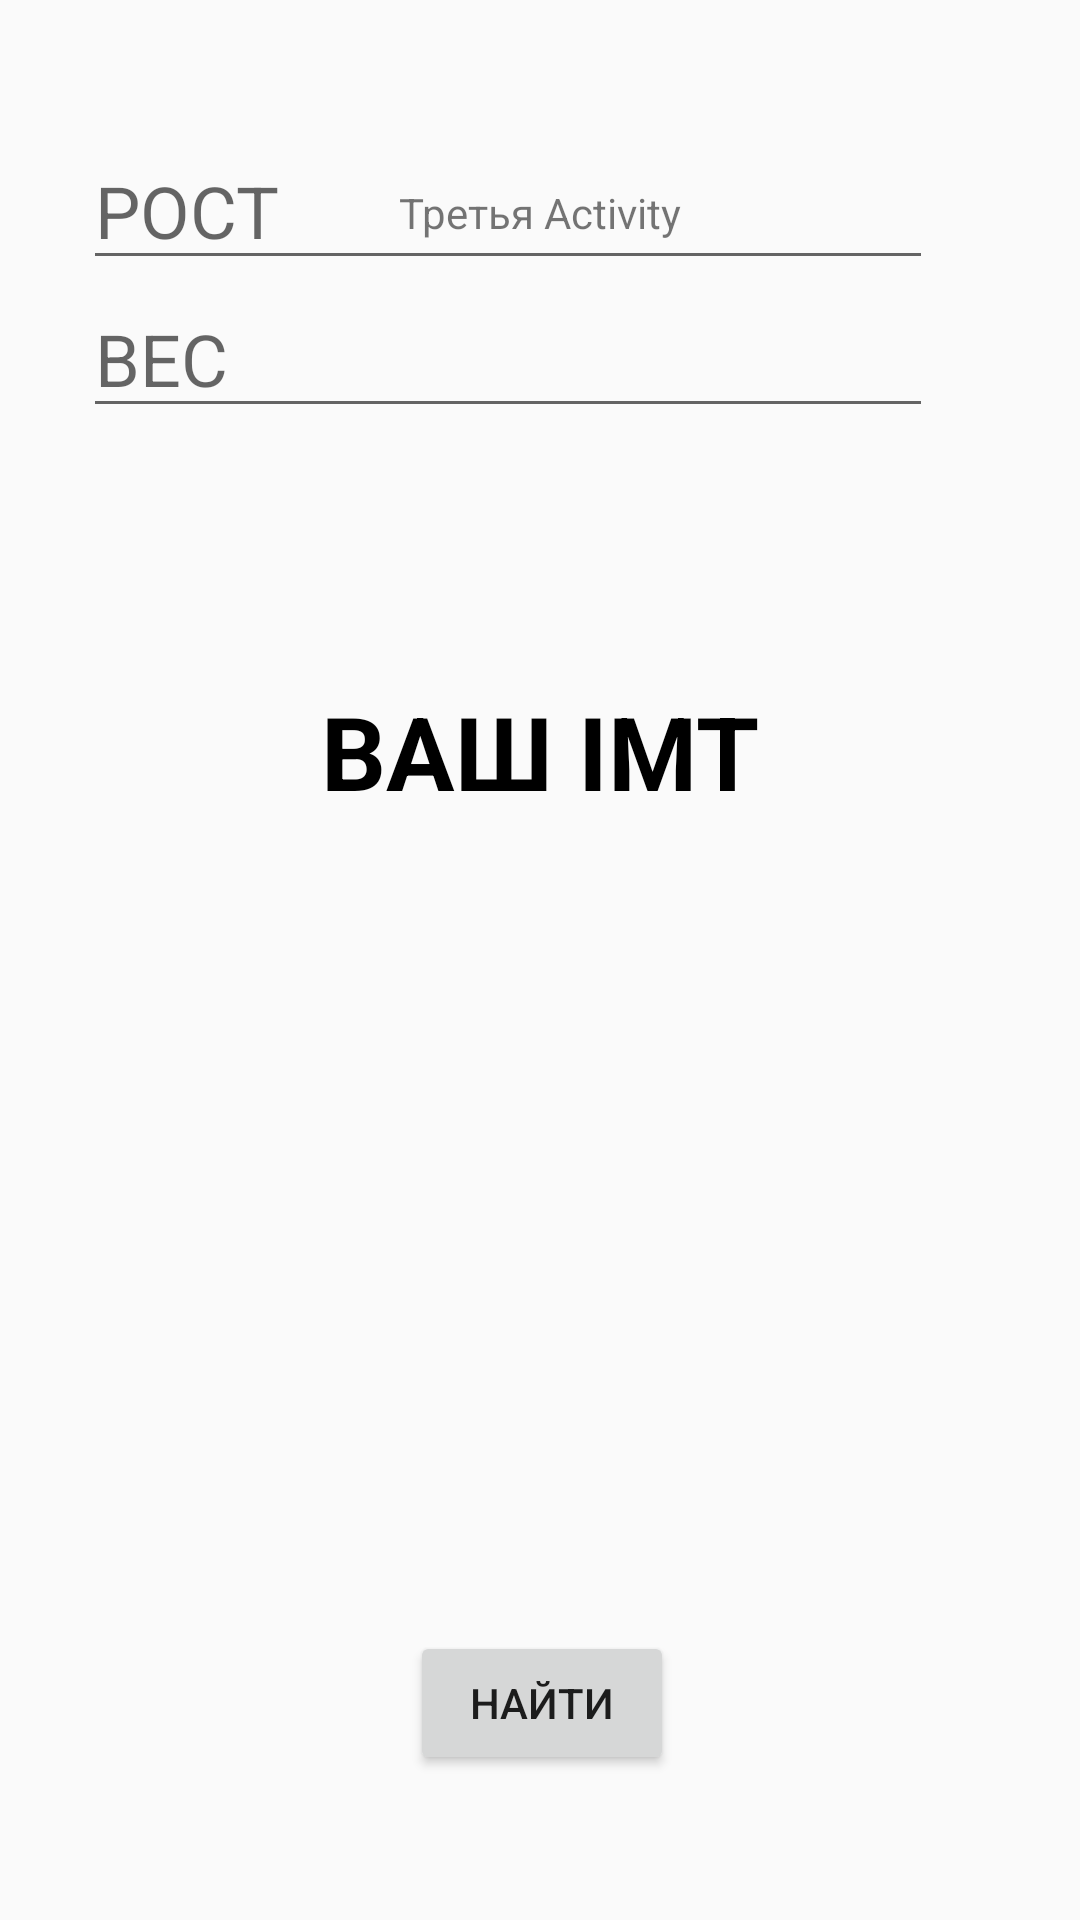

Android layout source for this screen:
<!-- AndroidManifest.xml: application theme Theme.3act -->
<!-- res/layout/main3.xml -->
<?xml version="1.0" encoding="utf-8"?>
<android.support.constraint.ConstraintLayout xmlns:android="http://schemas.android.com/apk/res/android"
    xmlns:app="http://schemas.android.com/apk/res-auto"
    xmlns:tools="http://schemas.android.com/tools"
    android:layout_width="match_parent"
    android:layout_height="match_parent"
    tools:context="com.example.a3act.MainActivity">

    <TextView
        android:id="@+id/textView6"
        android:layout_width="wrap_content"
        android:layout_height="wrap_content"
        android:text="@string/act3"
        app:layout_constraintBottom_toBottomOf="parent"
        app:layout_constraintLeft_toLeftOf="parent"
        app:layout_constraintRight_toRightOf="parent"
        app:layout_constraintTop_toTopOf="parent"
        app:layout_constraintVertical_bias="0.099" />

    <TextView
        android:id="@+id/textView5"
        android:layout_width="wrap_content"
        android:layout_height="wrap_content"
        android:layout_marginTop="24dp"
        android:layout_marginBottom="598dp"
        android:text="IMT Подсчёт"
        android:textAlignment="center"
        android:textSize="48sp"
        android:textStyle="bold"
        app:layout_constraintBottom_toBottomOf="parent"
        app:layout_constraintTop_toBottomOf="@+id/textView6"
        app:layout_constraintVertical_bias="0.136"
        tools:layout_editor_absoluteX="61dp" />

    <EditText
        android:id="@+id/editTextNumber"
        android:layout_width="wrap_content"
        android:layout_height="wrap_content"
        android:layout_marginStart="102dp"
        android:layout_marginTop="4dp"
        android:layout_marginEnd="100dp"
        android:layout_marginBottom="515dp"
        android:ems="10"
        android:hint="РОСТ"
        android:inputType="number"
        android:textSize="24sp"
        app:layout_constraintBottom_toBottomOf="parent"
        app:layout_constraintEnd_toEndOf="parent"
        app:layout_constraintHorizontal_bias="0.594"
        app:layout_constraintStart_toStartOf="parent"
        app:layout_constraintTop_toBottomOf="@+id/textView5"
        app:layout_constraintVertical_bias="0.0" />

    <EditText
        android:id="@+id/editTextNumber2"
        android:layout_width="wrap_content"
        android:layout_height="wrap_content"
        android:layout_marginStart="102dp"
        android:layout_marginEnd="100dp"
        android:ems="10"
        android:hint="ВЕС"
        android:inputType="number"
        android:textSize="24sp"
        app:layout_constraintEnd_toEndOf="parent"
        app:layout_constraintHorizontal_bias="0.594"
        app:layout_constraintStart_toStartOf="parent"
        app:layout_constraintTop_toBottomOf="@+id/editTextNumber" />

    <TextView
        android:id="@+id/textView7"
        android:layout_width="wrap_content"
        android:layout_height="wrap_content"
        android:layout_marginStart="176dp"
        android:layout_marginTop="73dp"
        android:layout_marginEnd="176dp"
        android:layout_marginBottom="355dp"
        android:text="ВАШ IMT"
        android:textAlignment="center"
        android:textColor="#000000"
        android:textSize="34sp"
        android:textStyle="bold"
        app:layout_constraintBottom_toBottomOf="parent"
        app:layout_constraintEnd_toEndOf="parent"
        app:layout_constraintStart_toStartOf="parent"
        app:layout_constraintTop_toBottomOf="@+id/editTextNumber2" />

    <TextView
        android:id="@+id/textView8"
        android:layout_width="wrap_content"
        android:layout_height="wrap_content"
        android:layout_marginTop="12dp"
        android:layout_marginBottom="310dp"
        android:textSize="24sp"
        app:layout_constraintBottom_toBottomOf="parent"
        app:layout_constraintTop_toBottomOf="@+id/textView7"
        app:layout_constraintVertical_bias="0.0"
        tools:layout_editor_absoluteX="205dp" />

    <TextView
        android:id="@+id/textView9"
        android:layout_width="wrap_content"
        android:layout_height="wrap_content"
        android:layout_marginTop="92dp"
        android:layout_marginBottom="217dp"
        android:textSize="24sp"
        app:layout_constraintBottom_toBottomOf="parent"
        app:layout_constraintTop_toBottomOf="@+id/textView7"
        tools:layout_editor_absoluteX="205dp" />

    <Button
        android:id="@+id/button5"
        android:layout_width="wrap_content"
        android:layout_height="wrap_content"
        android:layout_marginStart="162dp"
        android:layout_marginTop="258dp"
        android:layout_marginEnd="161dp"
        android:layout_marginBottom="36dp"
        android:text="НАЙТИ"
        app:layout_constraintBottom_toBottomOf="parent"
        app:layout_constraintEnd_toEndOf="parent"
        app:layout_constraintStart_toStartOf="parent"
        app:layout_constraintTop_toBottomOf="@+id/textView7" />
</android.support.constraint.ConstraintLayout>
<!-- resources referenced by this layout -->
<resources>
  <string name="act3">Третья Activity</string>
  <style name="Theme.3act" parent="Theme.AppCompat.Light.DarkActionBar">
          
          <item name="colorPrimary">@color/purple_500</item>
          <item name="colorPrimaryDark">@color/purple_700</item>
          <item name="colorAccent">@color/teal_200</item>
          
      </style>
  <!-- not gathered from this repository: default colours our renderer supplied (Android Studio template values) -->
  <color name="purple_500">#FF6200EE</color>
  <color name="purple_700">#FF3700B3</color>
  <color name="teal_200">#FF03DAC5</color>
</resources>
